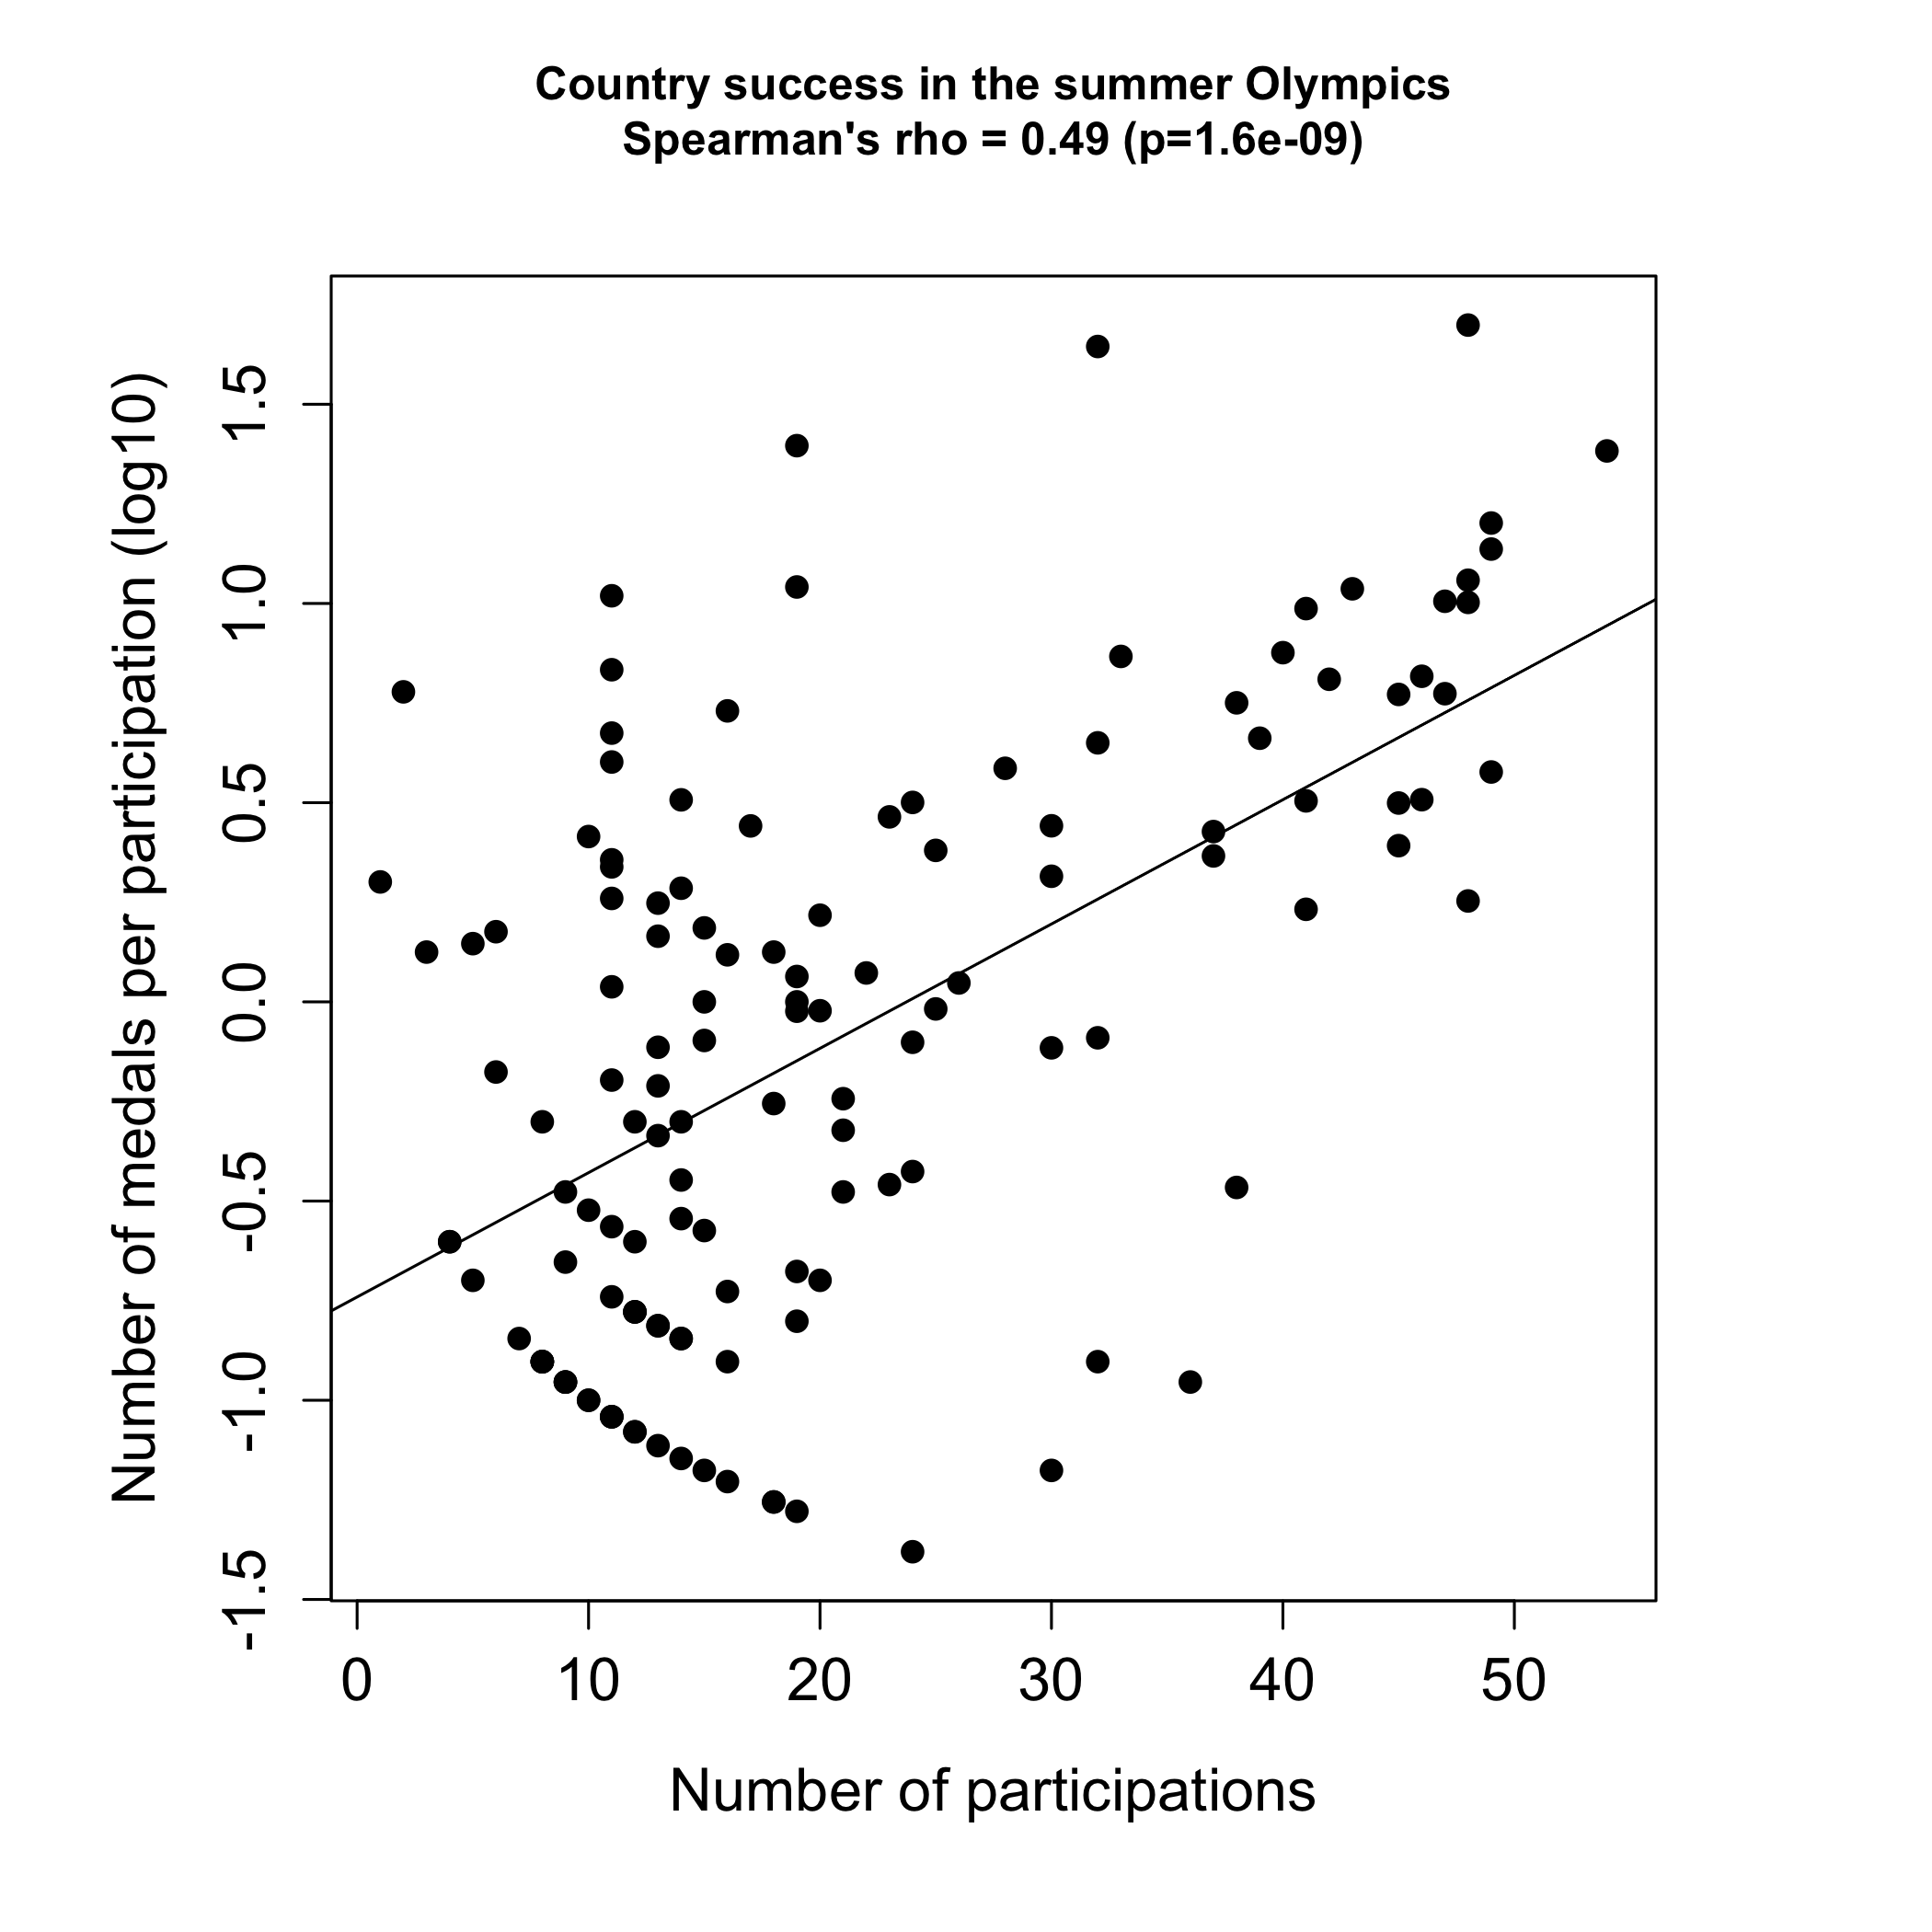

R code for this plot:
#!/usr/bin/env Rscript

# load file and get rid of 0 values for log
t <- read.csv('Summer Olympics joined.csv')
inds_rm <- which(t$no_games==0 | t$total_summer==0)

# variables of interest
x <- t$no_games[-inds_rm]
y <- log10(t$total_summer[-inds_rm] / x)

# correlation statistics
cc <- cor.test.0(x,y,method='s')
rho <- cc$estimate
pv <- cc$p.value


png('plotOlympicSuccess.png',width=7,height=7,unit='in',res=300)
par(mar = c(6,6,5,5), 
    cex.lab = 1.3, 
    cex.axis = 1.3, 
    cex.main = 1, 
    pch = 19
    )
plot(x,y,
       xlab='Number of participations',
       ylab='Number of medals per participation (log10)',
       main=paste0('Country success in the summer Olympics\nSpearman\'s rho = ',
                   signif(rho,2),' (p=',signif(pv,2),')\n')
       )
abline(lm(y~x))
dev.off()


